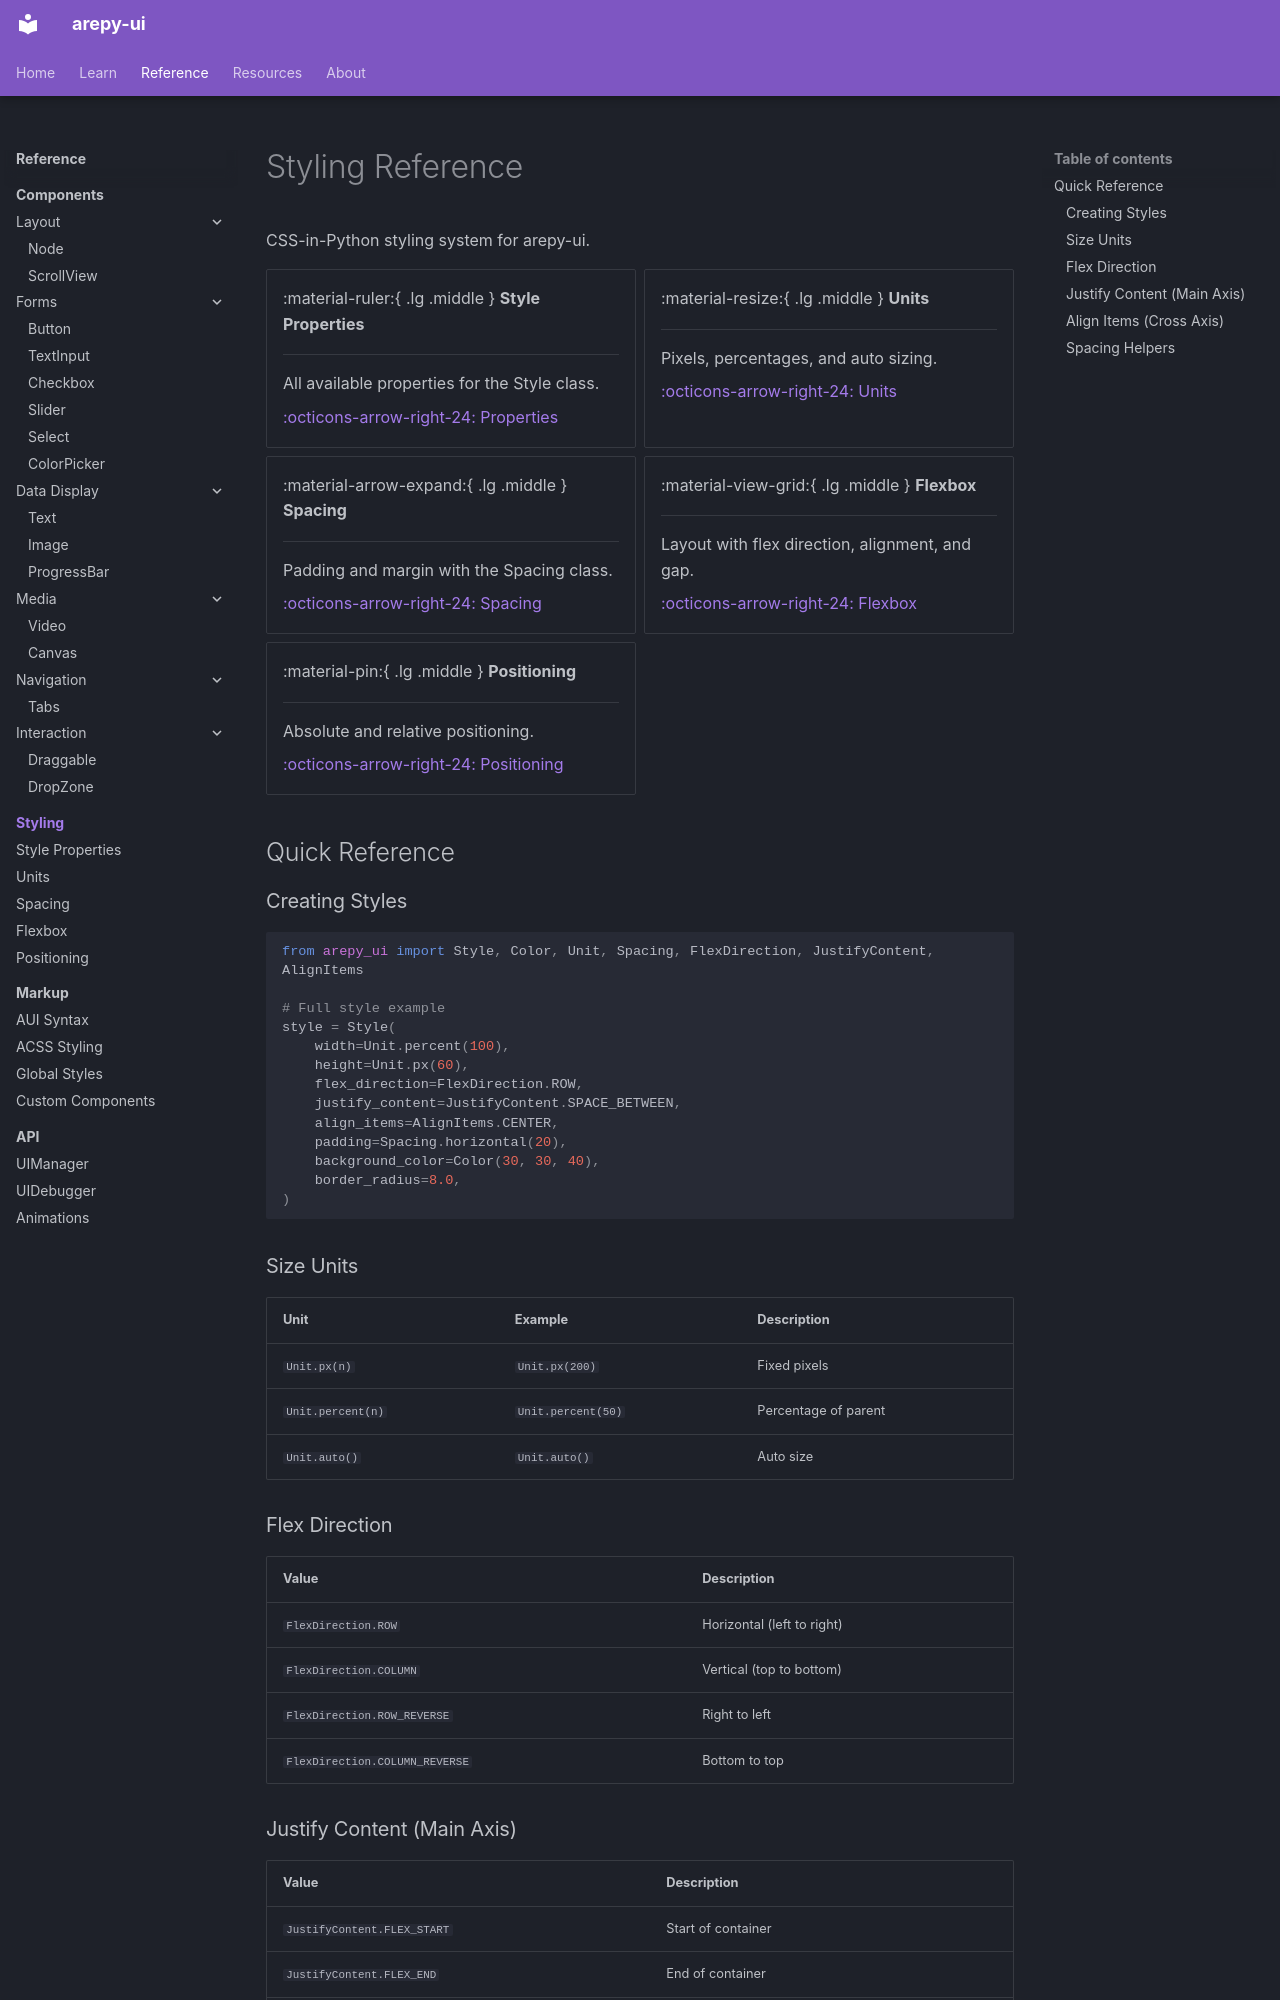

repository: Scr44gr/arepy-ui · page: reference/styling/index.html · generator: mkdocs

# Styling Reference

CSS-in-Python styling system for arepy-ui.

<div class="grid cards" markdown>

-   :material-ruler:{ .lg .middle } **Style Properties**

    ---

    All available properties for the Style class.

    [:octicons-arrow-right-24: Properties](properties.md)

-   :material-resize:{ .lg .middle } **Units**

    ---

    Pixels, percentages, and auto sizing.

    [:octicons-arrow-right-24: Units](units.md)

-   :material-arrow-expand:{ .lg .middle } **Spacing**

    ---

    Padding and margin with the Spacing class.

    [:octicons-arrow-right-24: Spacing](spacing.md)

-   :material-view-grid:{ .lg .middle } **Flexbox**

    ---

    Layout with flex direction, alignment, and gap.

    [:octicons-arrow-right-24: Flexbox](flexbox.md)

-   :material-pin:{ .lg .middle } **Positioning**

    ---

    Absolute and relative positioning.

    [:octicons-arrow-right-24: Positioning](positioning.md)

</div>

## Quick Reference

### Creating Styles

```python
from arepy_ui import Style, Color, Unit, Spacing, FlexDirection, JustifyContent, AlignItems

# Full style example
style = Style(
    width=Unit.percent(100),
    height=Unit.px(60),
    flex_direction=FlexDirection.ROW,
    justify_content=JustifyContent.SPACE_BETWEEN,
    align_items=AlignItems.CENTER,
    padding=Spacing.horizontal(20),
    background_color=Color(30, 30, 40),
    border_radius=8.0,
)
```

### Size Units

| Unit | Example | Description |
|------|---------|-------------|
| `Unit.px(n)` | `Unit.px(200)` | Fixed pixels |
| `Unit.percent(n)` | `Unit.percent(50)` | Percentage of parent |
| `Unit.auto()` | `Unit.auto()` | Auto size |

### Flex Direction

| Value | Description |
|-------|-------------|
| `FlexDirection.ROW` | Horizontal (left to right) |
| `FlexDirection.COLUMN` | Vertical (top to bottom) |
| `FlexDirection.ROW_REVERSE` | Right to left |
| `FlexDirection.COLUMN_REVERSE` | Bottom to top |
